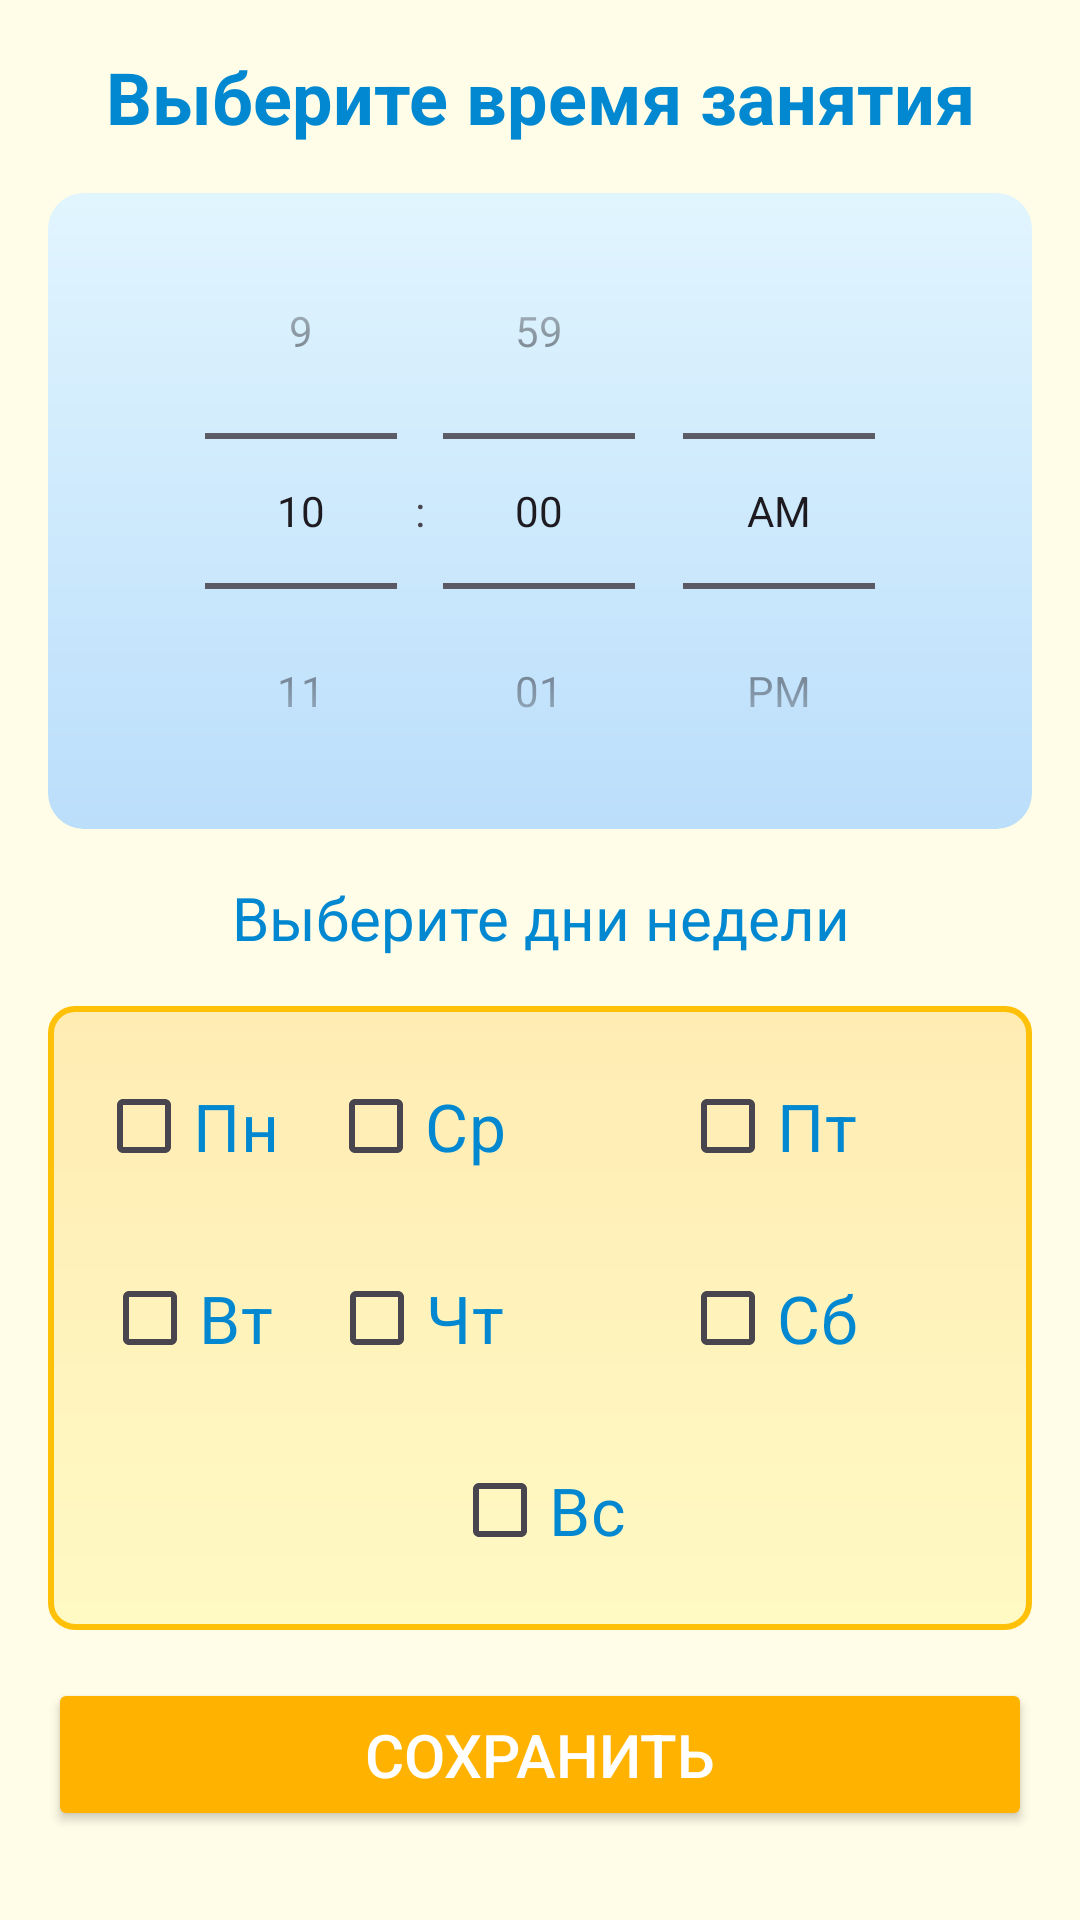

Here is an Android app screen rendered from its layout file. Give the layout XML and the strings, colors and styles it references.
<!-- AndroidManifest.xml: application theme Theme.Englishforkids_nirs -->
<!-- res/layout/activity_settings.xml -->
<LinearLayout
    xmlns:android="http://schemas.android.com/apk/res/android"
    android:orientation="vertical"
    android:layout_width="match_parent"
    android:layout_height="match_parent"
    android:padding="16dp"
    android:background="@color/backgroundColor">

    <TextView
        android:layout_width="match_parent"
        android:layout_height="wrap_content"
        android:text="Выберите время занятия"
        android:gravity="center"
        android:textColor="@color/primaryTextColor"
        android:textSize="24sp"
        android:textStyle="bold"
        android:layout_marginBottom="16dp"/>

    <TimePicker
        android:id="@+id/timePicker"
        android:layout_width="match_parent"
        android:layout_height="wrap_content"
        android:timePickerMode="spinner"
        android:layout_marginBottom="16dp"
        android:background="@drawable/timepicker_background"/>

    <TextView
        android:layout_width="match_parent"
        android:layout_height="wrap_content"
        android:text="Выберите дни недели"
        android:gravity="center"
        android:textColor="@color/primaryTextColor"
        android:textSize="20sp"
        android:layout_marginBottom="8dp"/>

    <GridLayout
        android:layout_width="match_parent"
        android:layout_height="wrap_content"
        android:layout_marginTop="8dp"
        android:rowCount="3"
        android:columnCount="3"
        android:padding="8dp"
        android:background="@drawable/grid_background">

        <CheckBox
            android:id="@+id/checkMonday"
            android:layout_width="wrap_content"
            android:layout_height="wrap_content"
            android:text="Пн"
            android:textSize="22sp"
            android:textColor="@color/primaryTextColor"
            android:buttonTint="@color/checkboxColor"
            android:layout_gravity="center"
            android:layout_margin="8dp"/>

        <CheckBox
            android:id="@+id/checkWednesday"
            android:layout_width="wrap_content"
            android:layout_height="wrap_content"

            android:text="Ср"
            android:textSize="22sp"
            android:textColor="@color/primaryTextColor"
            android:buttonTint="@color/checkboxColor"
            android:layout_gravity="center"
            android:layout_margin="8dp"/>

        <CheckBox
            android:id="@+id/checkFriday"
            android:layout_width="wrap_content"
            android:layout_height="wrap_content"
            android:text="Пт"
            android:textSize="22sp"
            android:textColor="@color/primaryTextColor"
            android:buttonTint="@color/checkboxColor"
            android:layout_gravity="center"
            android:layout_margin="8dp"/>

        <CheckBox
            android:id="@+id/checkTuesday"
            android:layout_width="wrap_content"
            android:layout_height="wrap_content"
            android:text="Вт"
            android:textSize="22sp"
            android:textColor="@color/primaryTextColor"
            android:buttonTint="@color/checkboxColor"
            android:layout_gravity="center"
            android:layout_margin="8dp"/>

        <CheckBox
            android:id="@+id/checkThursday"
            android:layout_width="wrap_content"
            android:layout_height="wrap_content"
            android:text="Чт"
            android:textSize="22sp"
            android:textColor="@color/primaryTextColor"
            android:buttonTint="@color/checkboxColor"
            android:layout_gravity="center"
            android:layout_margin="8dp"/>

        <CheckBox
            android:id="@+id/checkSaturday"
            android:layout_width="wrap_content"
            android:layout_height="wrap_content"
            android:text="Сб"
            android:textSize="22sp"
            android:textColor="@color/primaryTextColor"
            android:buttonTint="@color/checkboxColor"
            android:layout_gravity="center"
            android:layout_margin="8dp"/>

        <CheckBox
            android:id="@+id/checkSunday"
            android:layout_width="wrap_content"
            android:layout_height="wrap_content"
            android:text="Вс"
            android:textSize="22sp"
            android:textColor="@color/primaryTextColor"
            android:buttonTint="@color/checkboxColor"
            android:layout_gravity="center"
            android:layout_margin="8dp"
            android:layout_columnSpan="3"/>
    </GridLayout>

    <Button
        android:id="@+id/btnSave"
        android:layout_width="match_parent"
        android:layout_height="wrap_content"
        android:text="Сохранить"
        android:layout_marginTop="16dp"
        android:textColor="@color/buttonTextColor"
        android:textSize="20sp"
        android:backgroundTint="@color/buttonBackgroundColor"
        android:elevation="4dp"
        android:padding="12dp"/>

</LinearLayout>
<!-- resources referenced by this layout -->
<resources>
  <color name="backgroundColor">#FFFDE7</color>
  <color name="buttonBackgroundColor">#FFB300</color>
  <color name="buttonTextColor">#FFFFFF</color>
  <color name="checkboxColor">#4CAF50</color>
  <color name="primaryTextColor">#0288D1</color>
  <!-- drawable grid_background (drawable) -->
  <shape xmlns:android="http://schemas.android.com/apk/res/android">
      <gradient
          android:startColor="#FFF9C4"
          android:endColor="#FFECB3"
          android:angle="90" />
      <corners android:radius="8dp" />
      <stroke android:width="2dp" android:color="#FFC107" />
  </shape>
  <!-- drawable timepicker_background (drawable) -->
  <shape xmlns:android="http://schemas.android.com/apk/res/android">
      <gradient
          android:startColor="#E1F5FE"
          android:endColor="#BBDEFB"
          android:angle="270" />
      <corners android:radius="12dp" />
  </shape>
  <style name="Theme.Englishforkids_nirs" parent="Base.Theme.Englishforkids_nirs" />
  <style name="Base.Theme.Englishforkids_nirs" parent="Theme.Material3.DayNight.NoActionBar">
          
          
      </style>
</resources>
